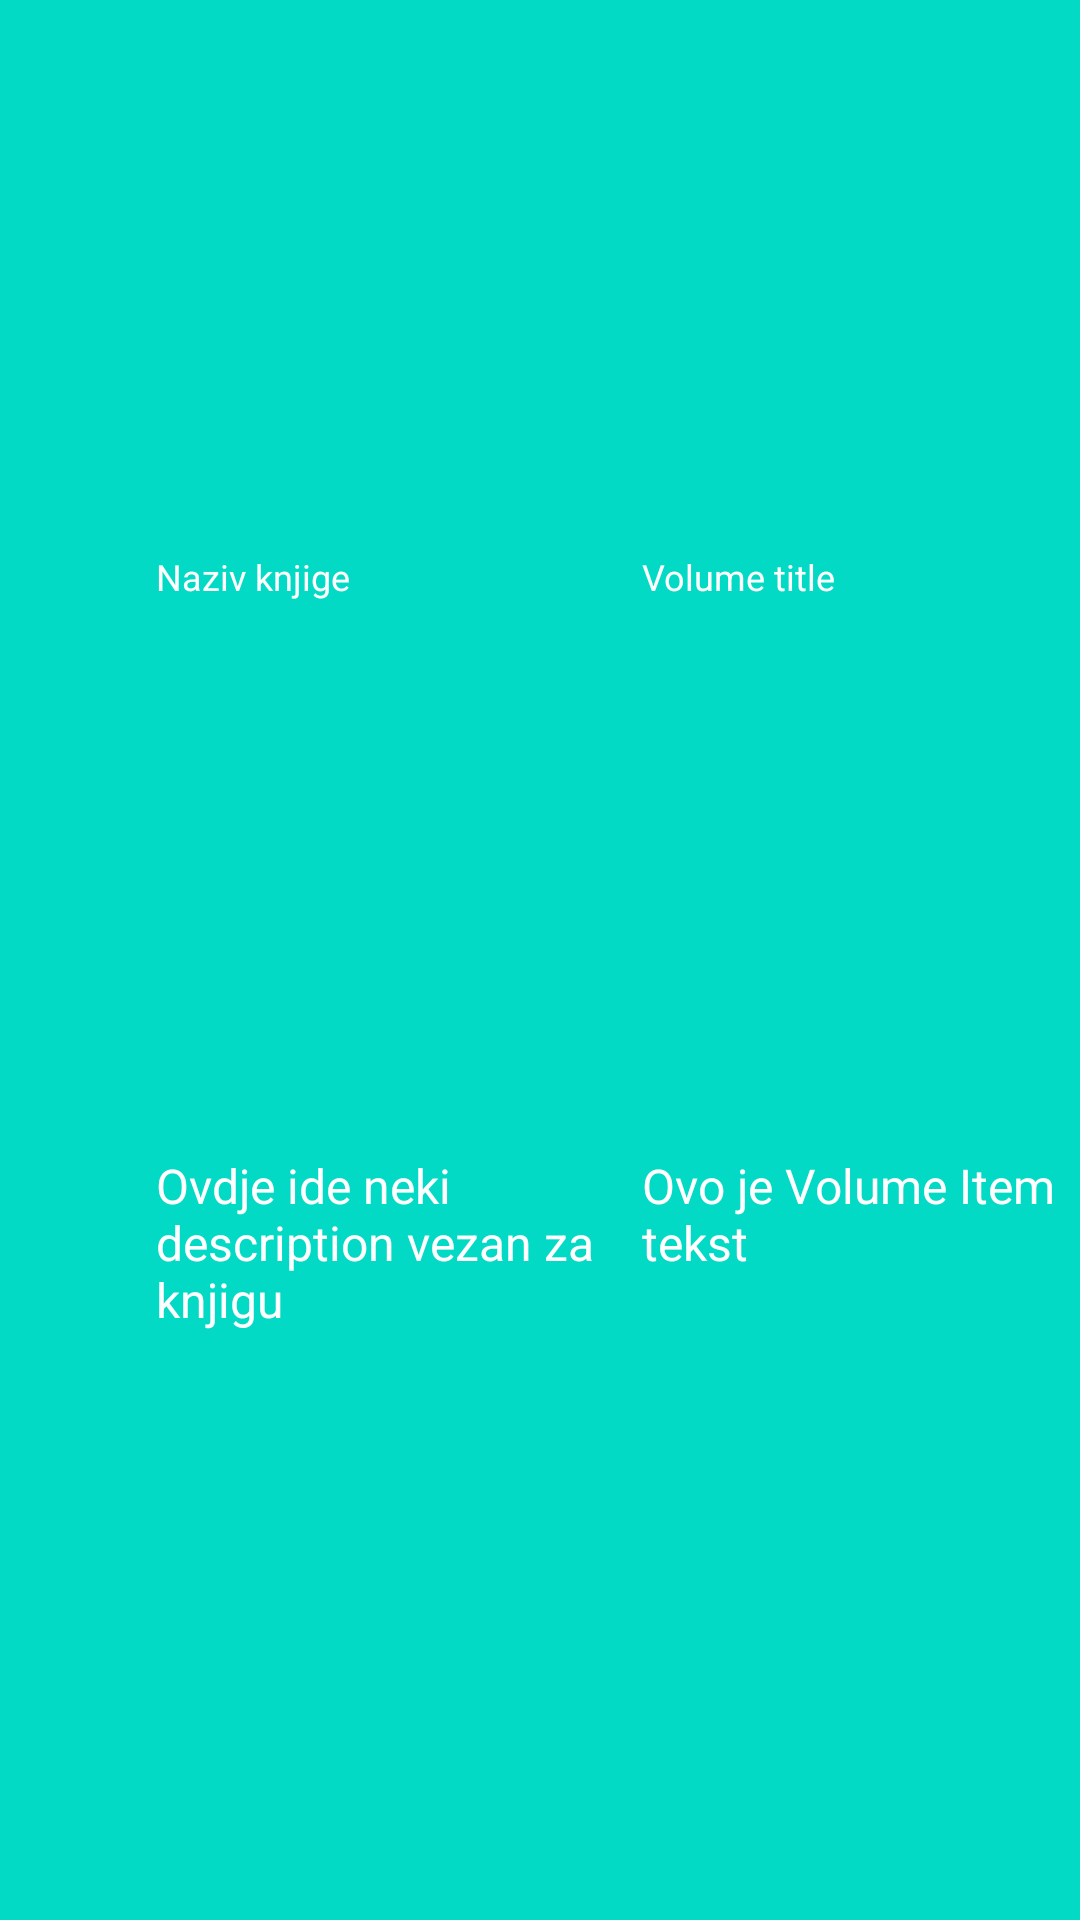

Here is an Android app screen rendered from its layout file. Give the layout XML and the strings, colors and styles it references.
<!-- AndroidManifest.xml: application theme AppTheme -->
<!-- res/layout/book_item.xml -->
<?xml version="1.0" encoding="utf-8"?>
<androidx.constraintlayout.widget.ConstraintLayout xmlns:android="http://schemas.android.com/apk/res/android"
    xmlns:app="http://schemas.android.com/apk/res-auto"
    xmlns:tools="http://schemas.android.com/tools"
    android:layout_width="match_parent"
    android:layout_height="wrap_content"
    android:layout_margin="8dp"
    android:background="@color/colorAccent">

    <ImageView
        android:id="@+id/bookImage"
        android:layout_width="0dp"
        android:layout_height="match_parent"
        app:layout_constraintEnd_toStartOf="@id/guideline1"
        app:layout_constraintStart_toStartOf="parent"
        app:layout_constraintTop_toTopOf="parent"
        app:layout_constraintBottom_toBottomOf="parent"/>

    <androidx.constraintlayout.widget.Guideline
        android:id="@+id/guideline1"
        android:layout_width="wrap_content"
        android:layout_height="wrap_content"
        android:orientation="vertical"
        app:layout_constraintGuide_percent="0.1" />

    <TextView
        android:id="@+id/bookLabel"
        android:layout_width="0dp"
        android:layout_height="wrap_content"
        android:layout_marginBottom="4dp"
        android:layout_marginStart="16dp"
        android:layout_marginEnd="16dp"
        android:layout_marginTop="4dp"
        android:text="Naziv knjige"
        android:textColor="@color/white"
        android:textSize="12sp"
        app:layout_constraintBottom_toTopOf="@id/bookItem"
        app:layout_constraintEnd_toStartOf="@id/verticalGuideline"
        app:layout_constraintStart_toEndOf="@id/guideline1"
        app:layout_constraintTop_toTopOf="parent" />

    <TextView
        android:id="@+id/bookItem"
        android:layout_width="0dp"
        android:layout_height="wrap_content"
        android:layout_marginBottom="16dp"
        android:layout_marginStart="16dp"
        android:textColor="@color/white"
        android:textSize="16sp"
        android:text="Ovdje ide neki description vezan za knjigu"
        app:layout_constraintBottom_toBottomOf="parent"
        app:layout_constraintStart_toEndOf="@id/guideline1"
        app:layout_constraintEnd_toStartOf="@id/verticalGuideline"
        app:layout_constraintTop_toBottomOf="@id/bookLabel"/>

    <androidx.constraintlayout.widget.Guideline
        android:id="@+id/verticalGuideline"
        android:layout_width="wrap_content"
        android:layout_height="wrap_content"
        android:layout_margin="8dp"
        android:orientation="vertical"
        app:layout_constraintGuide_percent="0.55" />


    <TextView
        android:id="@+id/volumeTitleLabel"
        android:layout_width="0dp"
        android:layout_height="wrap_content"
        android:layout_marginBottom="4dp"
        android:layout_marginStart="16dp"
        android:layout_marginEnd="16dp"
        android:layout_marginTop="4dp"
        android:textColor="@color/white"
        android:textSize="12sp"
        android:text="Volume title"
        app:layout_constraintBaseline_toBaselineOf="@id/bookLabel"
        app:layout_constraintBottom_toTopOf="@id/volumeItem"
        app:layout_constraintEnd_toEndOf="parent"
        app:layout_constraintStart_toEndOf="@id/verticalGuideline"
        app:layout_constraintTop_toTopOf="parent"/>


    <TextView
        android:id="@+id/volumeItem"
        android:layout_width="0dp"
        android:layout_height="wrap_content"
        android:layout_marginBottom="16dp"
        android:layout_marginStart="16dp"
        android:textColor="@color/white"
        android:textSize="16sp"
        android:text="Ovo je Volume Item tekst"
        app:layout_constraintBaseline_toBaselineOf="@id/bookItem"
        app:layout_constraintBottom_toBottomOf="parent"
        app:layout_constraintStart_toEndOf="@id/verticalGuideline"
        app:layout_constraintEnd_toEndOf="parent"
        app:layout_constraintTop_toBottomOf="@id/volumeTitleLabel"/>

</androidx.constraintlayout.widget.ConstraintLayout>
<!-- resources referenced by this layout -->
<resources>
  <color name="colorAccent">#FF03DAC5</color>
  <color name="white">#FFFFFFFF</color>
  <style name="AppTheme" parent="Theme.AppCompat.DayNight.DarkActionBar">
          <item name="colorPrimary">@color/colorPrimary</item>
          <item name="colorPrimaryDark">@color/colorPrimaryDark</item>
          <item name="colorAccent">@color/colorAccent</item>
      </style>
  <color name="colorPrimary">#4962F1</color>
  <color name="colorPrimaryDark">#19034C</color>
</resources>
